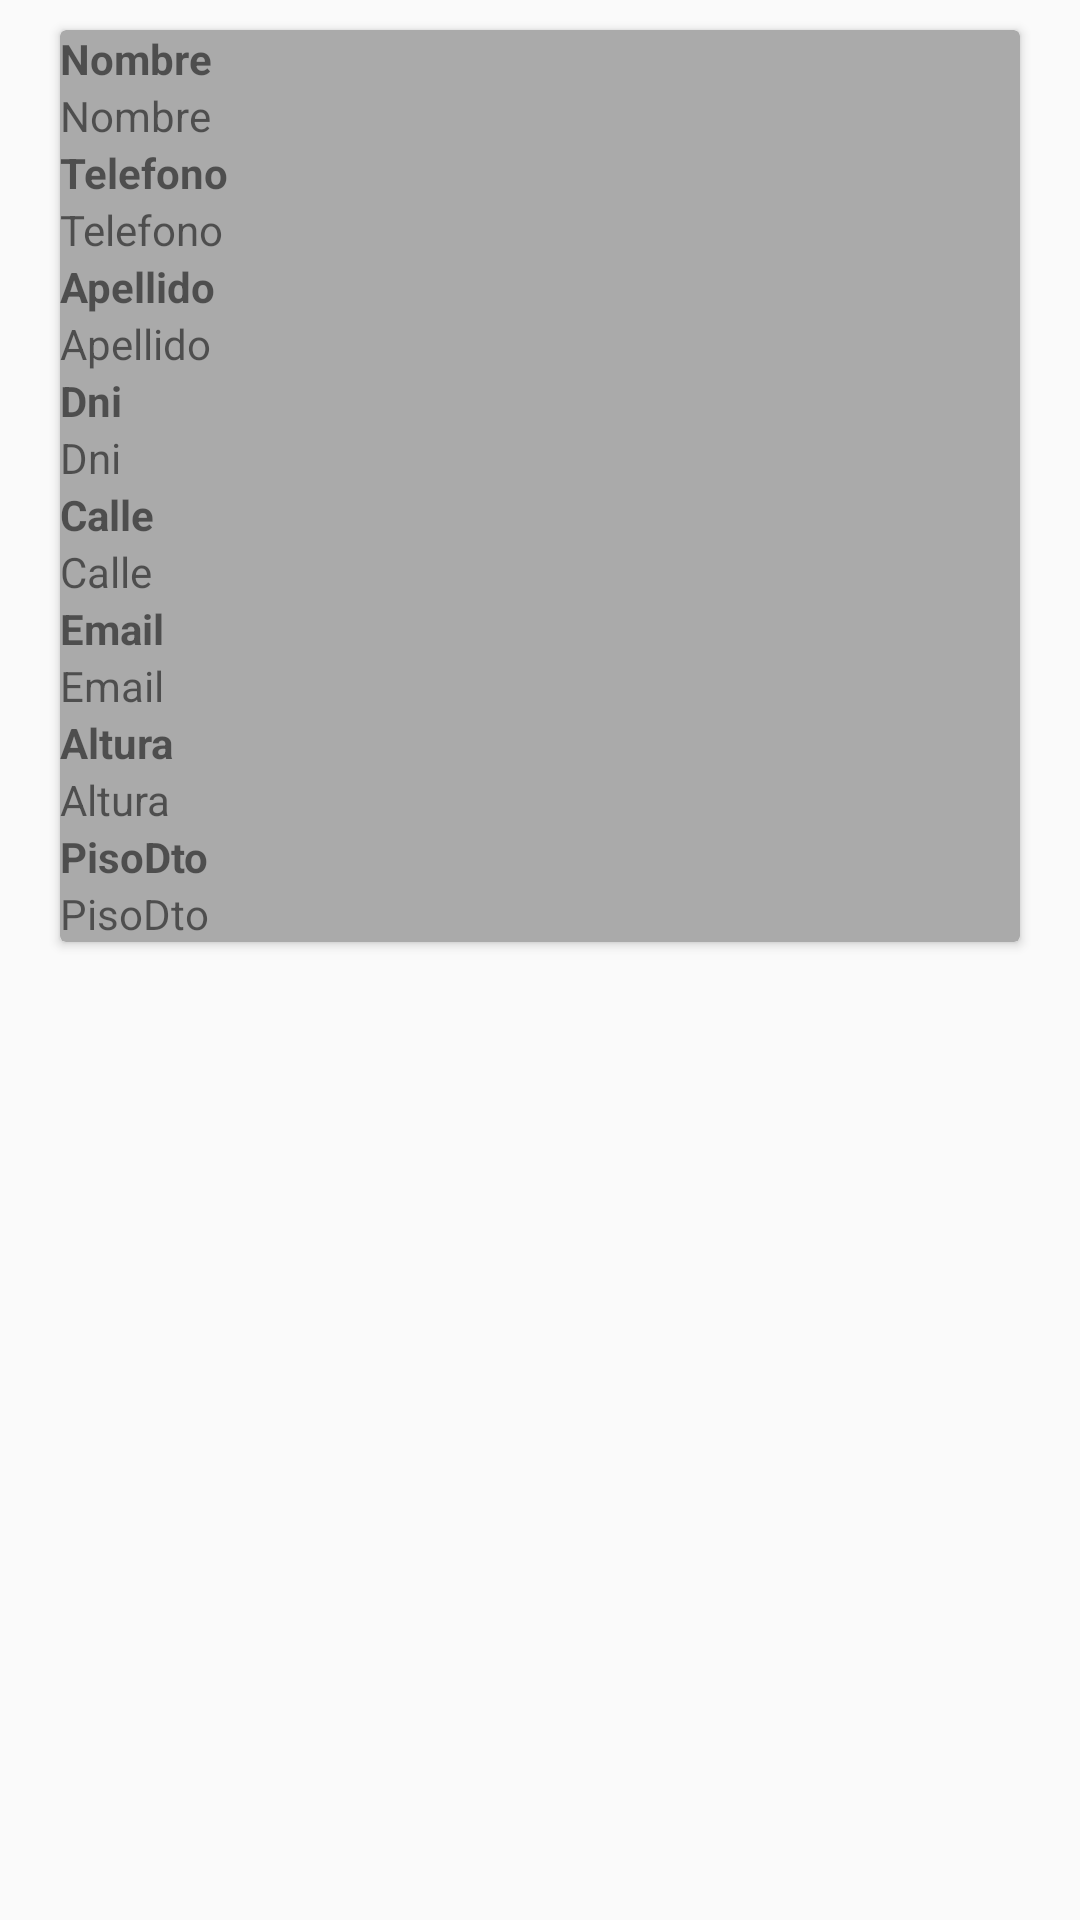

This screen was rendered from an Android layout file. Write that file and the resources it references.
<!-- AndroidManifest.xml: application theme AppTheme -->
<!-- res/layout/cards.xml -->
<?xml version="1.0" encoding="utf-8"?>
<LinearLayout
    xmlns:android="http://schemas.android.com/apk/res/android"
    xmlns:card_view="http://schemas.android.com/apk/res-auto"
    android:layout_width="match_parent"
    android:layout_height="match_parent"
    android:orientation="vertical">

    <android.support.v7.widget.CardView
        android:layout_width="match_parent"
        android:layout_height="wrap_content"
        card_view:cardBackgroundColor="@android:color/darker_gray"
        android:layout_marginLeft="20dp"
        android:layout_marginRight="20dp"
        android:layout_marginTop="10dp">
        <LinearLayout
            android:layout_width="match_parent"
            android:layout_height="wrap_content"
            android:orientation="vertical">
            <TextView
                android:layout_width="match_parent"
                android:layout_height="wrap_content"
                android:text="Nombre"
                android:textStyle="bold" />

            <TextView
                android:id="@+id/cardNombre"
                android:layout_width="match_parent"
                android:layout_height="wrap_content"
                android:text="Nombre" />

            <TextView
                android:layout_width="match_parent"
                android:layout_height="wrap_content"
                android:text="Telefono"
                android:textStyle="bold" />

            <TextView
                android:id="@+id/cardTelefono"
                android:layout_width="match_parent"
                android:layout_height="wrap_content"
                android:text="Telefono" />
            <TextView
                android:layout_width="match_parent"
                android:layout_height="wrap_content"
                android:text="Apellido"
                android:textStyle="bold" />

            <TextView
                android:id="@+id/cardApellido"
                android:layout_width="match_parent"
                android:layout_height="wrap_content"
                android:text="Apellido" />

            <TextView
                android:layout_width="match_parent"
                android:layout_height="wrap_content"
                android:text="Dni"
                android:textStyle="bold" />

            <TextView
                android:id="@+id/cardDni"
                android:layout_width="match_parent"
                android:layout_height="wrap_content"
                android:text="Dni" />
            <TextView
                android:layout_width="match_parent"
                android:layout_height="wrap_content"
                android:text="Calle"
                android:textStyle="bold" />

            <TextView
                android:id="@+id/cardCalle"
                android:layout_width="match_parent"
                android:layout_height="wrap_content"
                android:text="Calle" />

            <TextView
                android:layout_width="match_parent"
                android:layout_height="wrap_content"
                android:text="Email"
                android:textStyle="bold" />

            <TextView
                android:id="@+id/cardEmail"
                android:layout_width="match_parent"
                android:layout_height="wrap_content"
                android:text="Email" />
            <TextView
                android:layout_width="match_parent"
                android:layout_height="wrap_content"
                android:text="Altura"
                android:textStyle="bold" />

            <TextView
                android:id="@+id/cardAltura"
                android:layout_width="match_parent"
                android:layout_height="wrap_content"
                android:layout_alignParentTop="true"
                android:layout_centerHorizontal="true"
                android:text="Altura" />
            <TextView
                android:layout_width="match_parent"
                android:layout_height="wrap_content"
                android:textStyle="bold"
                android:text="PisoDto"/>
            <TextView
                android:id="@+id/cardPidoDto"
                android:layout_width="136dp"
                android:layout_height="wrap_content"
                android:text="PisoDto" />
        </LinearLayout>
    </android.support.v7.widget.CardView>
</LinearLayout>
<!-- resources referenced by this layout -->
<resources>
  <style name="AppTheme" parent="Theme.AppCompat.Light.NoActionBar">
          
          <item name="colorPrimary">@color/colorPrimary</item>
          <item name="colorPrimaryDark">@color/colorPrimaryDark</item>
          <item name="colorAccent">@color/colorAccent</item>
      </style>
  <color name="colorPrimary">#b53fb5</color>
  <color name="colorPrimaryDark">#9f3041</color>
  <color name="colorAccent">#482732</color>
</resources>
